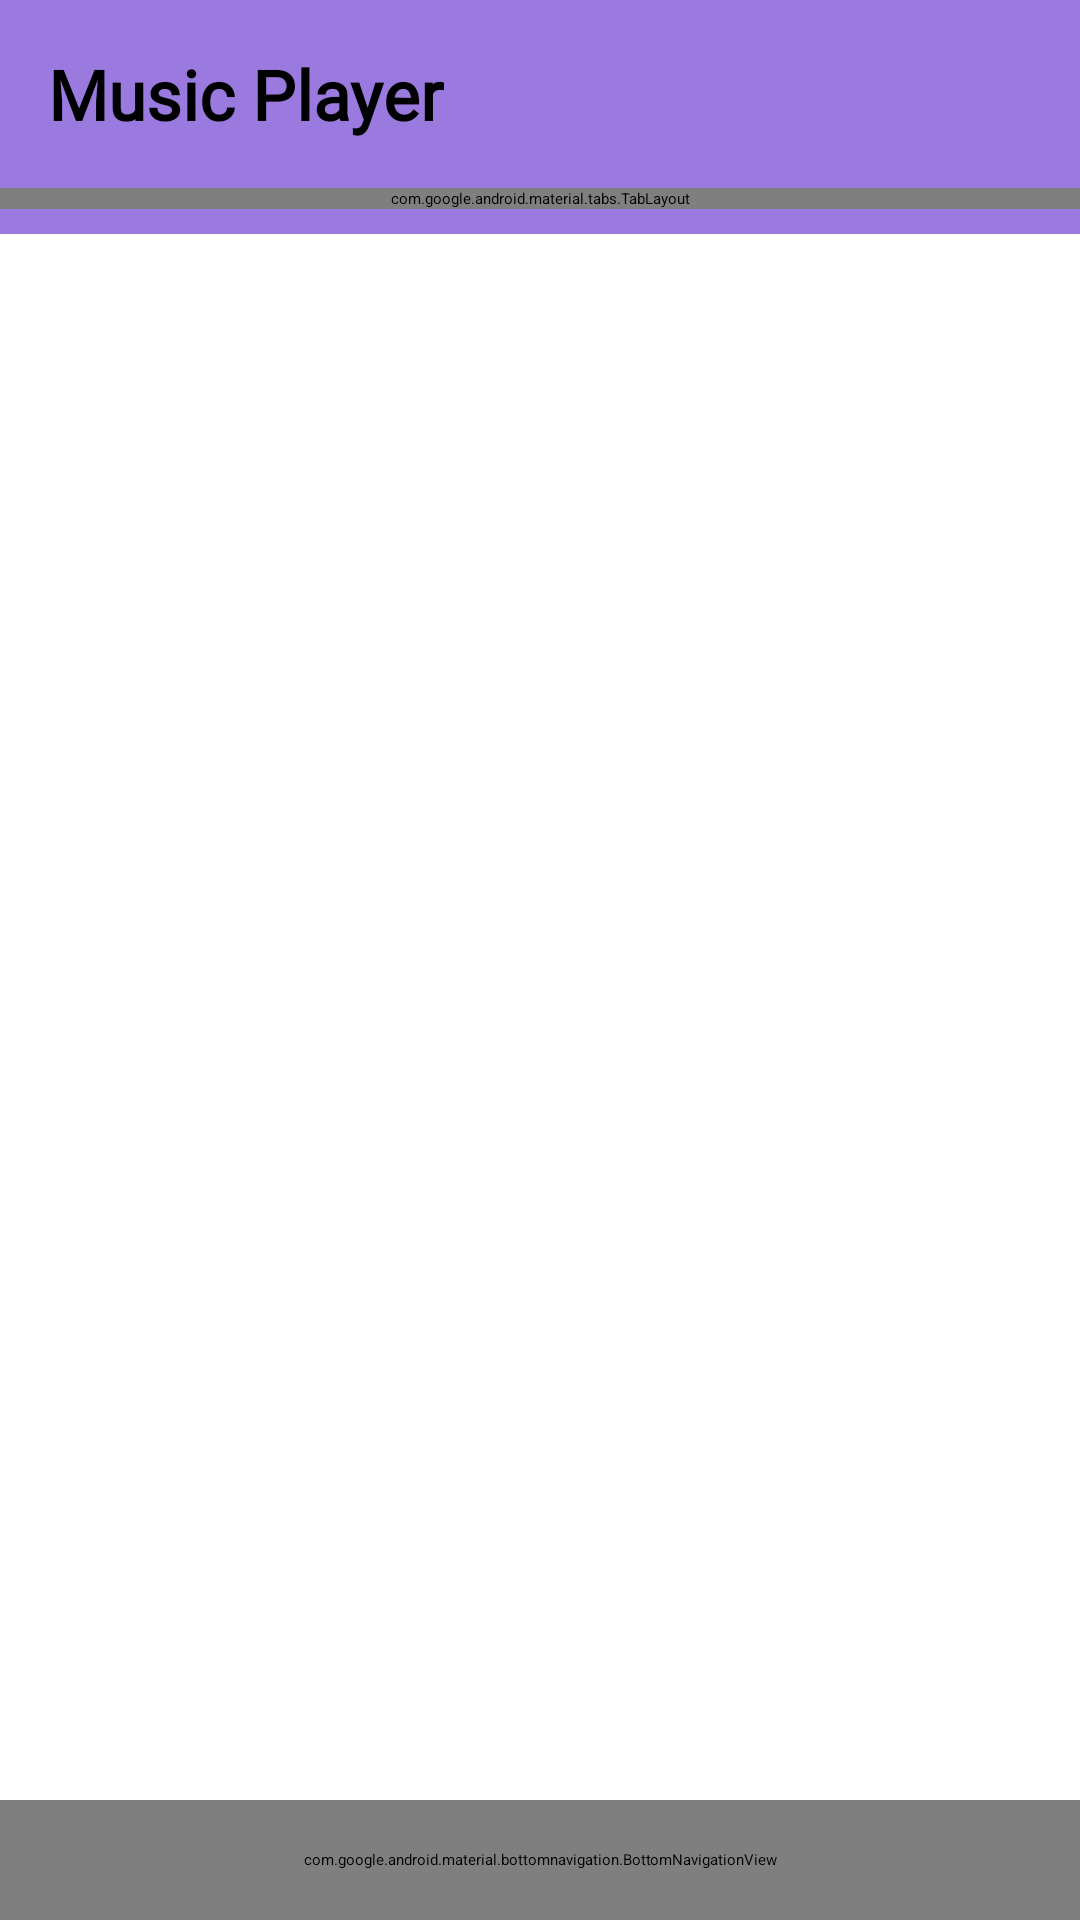

Reconstruct the res/layout file that produces this screen, plus the resources it refers to.
<!-- AndroidManifest.xml: application theme Theme.M -->
<!-- res/layout/activity_main.xml -->
<RelativeLayout xmlns:android="http://schemas.android.com/apk/res/android"
    xmlns:app="http://schemas.android.com/apk/res-auto"
    xmlns:tools="http://schemas.android.com/tools"
    android:layout_width="match_parent"
    android:layout_height="match_parent"
    android:background="@drawable/back_for_main"
    tools:context=".MainActivity">

    <TextView
        android:id="@+id/header_text"
        android:layout_width="wrap_content"
        android:layout_height="wrap_content"
        android:layout_alignParentStart="true"
        android:layout_alignParentTop="true"
        android:background="#9a7adf"
        android:gravity="left"
        android:padding="16dp"
        android:text="Music Player"
        android:fontFamily="@font/poppinsregular"
        android:textColor="@android:color/black"
        android:textSize="23sp"
        android:textStyle="bold" />

    <ImageButton
        android:id="@+id/options_button"
        android:layout_width="30dp"
        android:layout_height="30dp"
        android:layout_marginStart="350dp"
        android:layout_marginEnd="8dp"
        android:layout_marginTop="15dp"
        android:layout_alignParentEnd="true"
        android:layout_alignParentTop="true"
        android:backgroundTint="#9a7adf"
        android:src="@drawable/ic_more2" />

    <com.google.android.material.tabs.TabLayout
        android:id="@+id/tabLayout"
        android:layout_width="match_parent"
        android:layout_height="wrap_content"
        android:layout_below="@id/header_text"
        app:tabGravity="fill"
        android:background="#9a7adf"
        app:tabMode="fixed"
        app:tabIndicatorHeight="0dp"
        app:tabBackground="@android:color/transparent"
         />



    <androidx.viewpager2.widget.ViewPager2
        android:id="@+id/viewPager"
        android:layout_width="match_parent"
        android:layout_height="0dp"
        android:layout_above="@id/fragment_container"
        android:layout_below="@id/tabLayout"
        android:layout_alignParentBottom="true" />

    <FrameLayout
        android:id="@+id/fragment_container"
        android:layout_width="match_parent"
        android:layout_height="match_parent"
        android:layout_above="@id/bottom_navigation"
        android:layout_below="@id/tabLayout"
        android:backgroundTint="@color/white"
        android:visibility="visible" />


    <com.google.android.material.bottomnavigation.BottomNavigationView
        android:id="@+id/bottom_navigation"
        android:layout_width="match_parent"
        android:layout_height="40dp"
        android:background="@color/white"
        style="@style/BottomNavigationViewStyle"
        android:layout_alignParentBottom="true"
        app:menu="@menu/menu" />
</RelativeLayout>
<!-- resources referenced by this layout -->
<resources>
  <color name="white">#FFFFFFFF</color>
  <!-- drawable back_for_main (drawable) -->
  <layer-list xmlns:android="http://schemas.android.com/apk/res/android">
      <item>
          <shape android:shape="rectangle">
              <solid android:color="#9a7adf" />
          </shape>
      </item>
      <item android:top="78dp">
          <shape android:shape="rectangle">
              <solid android:color="@color/white" />
          </shape>
      </item>
  </layer-list>
  <style name="BottomNavigationViewStyle" parent="Widget.Design.BottomNavigationView">
          <item name="itemRippleColor">@android:color/transparent</item>
  
      </style>
</resources>
